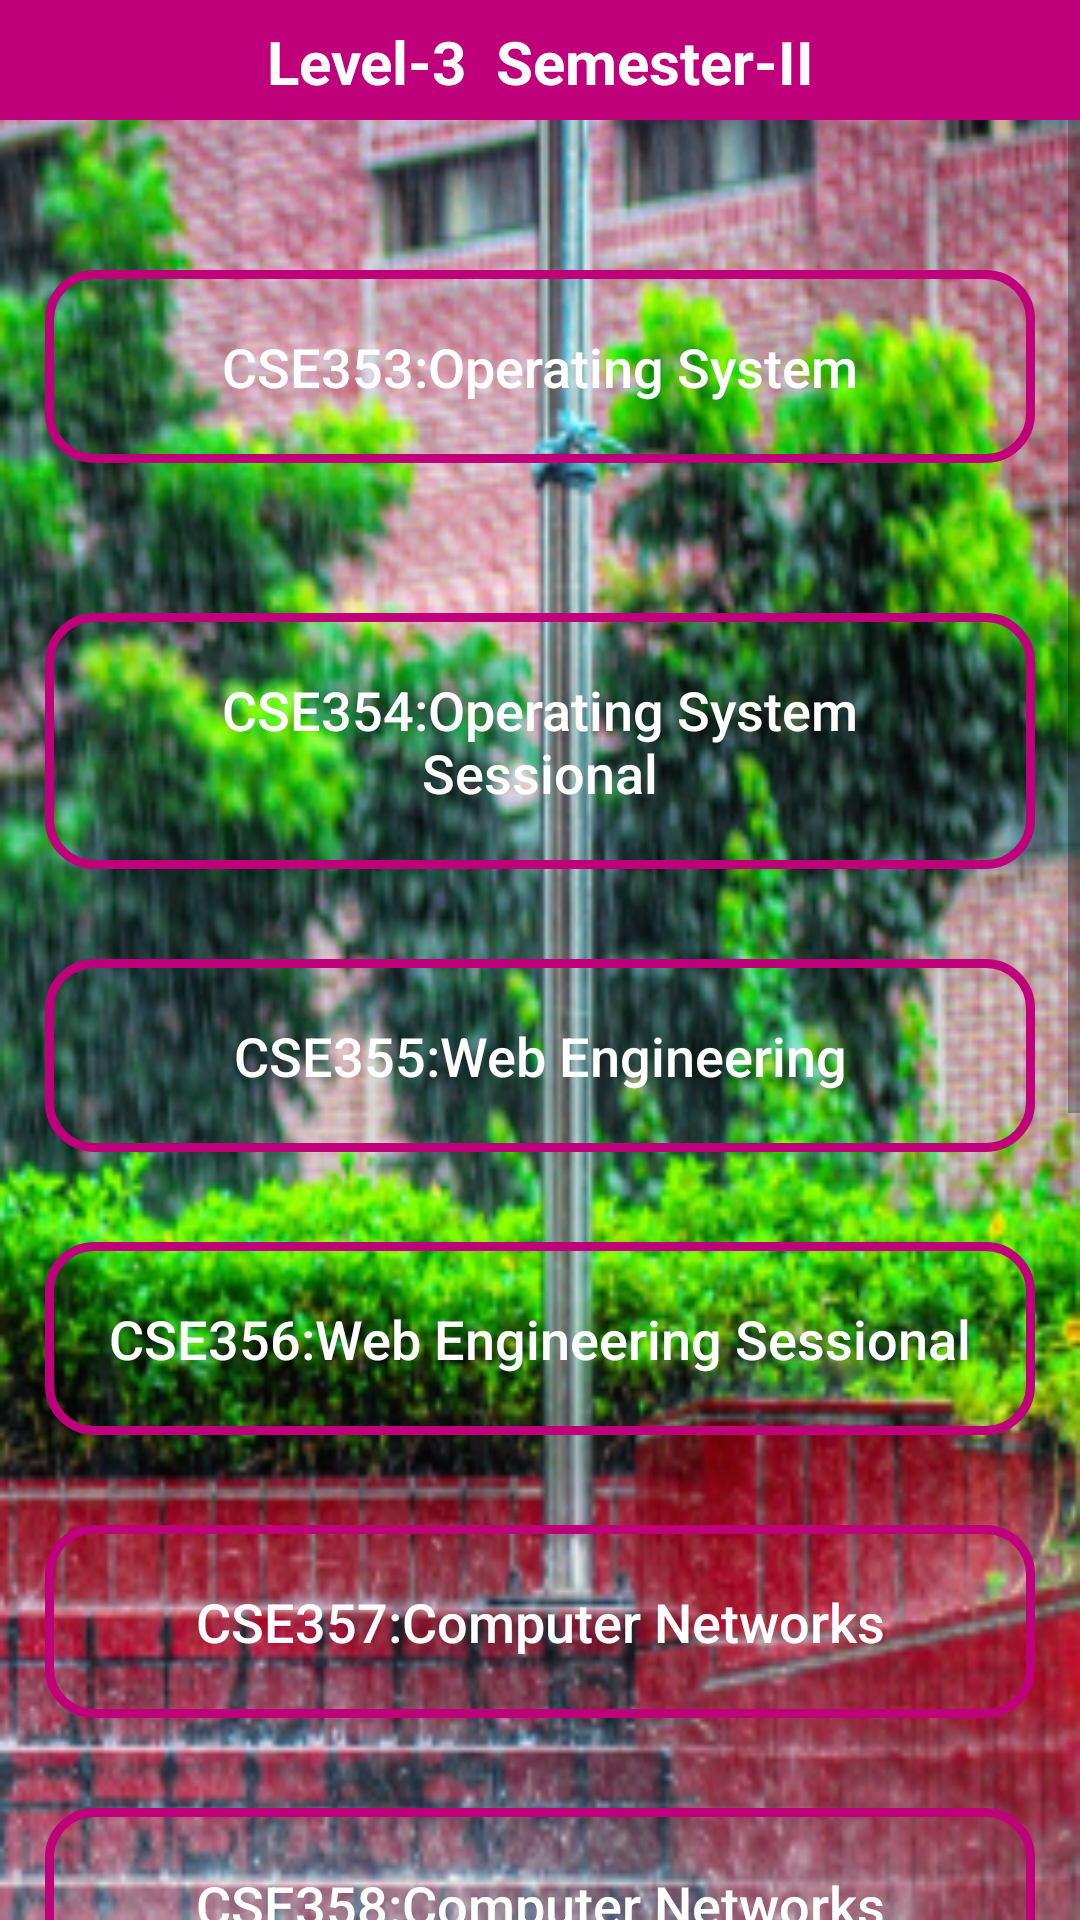

Android layout source for this screen:
<!-- AndroidManifest.xml: application theme AppTheme -->
<!-- res/layout/activity_level3_sem2.xml -->
<?xml version="1.0" encoding="utf-8"?>
<LinearLayout xmlns:android="http://schemas.android.com/apk/res/android"
    xmlns:app="http://schemas.android.com/apk/res-auto"
    xmlns:tools="http://schemas.android.com/tools"
    android:layout_width="match_parent"
    android:layout_height="match_parent"

    android:orientation="vertical"
    android:background="@drawable/adb3"
    tools:context=".Level3Sem2">

    <com.google.android.material.appbar.AppBarLayout
        android:id="@+id/app_bar_settings"
        android:layout_width="match_parent"
        android:layout_height="40dp"
        android:background="@color/colorPrimary"
        >

        <TextView
            android:layout_width="match_parent"
            android:layout_height="wrap_content"
            android:text="Level-3  Semester-II"
            android:textAlignment="center"
            android:paddingTop="7dp"
            android:textSize="20sp"
            android:textStyle="bold"
            android:layout_marginTop="0dp"
            android:textColor="@android:color/white"

            />

    </com.google.android.material.appbar.AppBarLayout>

<ScrollView
    android:layout_width="match_parent"
    android:layout_height="match_parent">

    <LinearLayout
        android:layout_width="match_parent"
        android:layout_height="match_parent"
        android:orientation="vertical"
        android:paddingBottom="20dp">

        <Button
            android:id="@+id/cse353"
            android:layout_width="match_parent"
            android:layout_height="wrap_content"
            android:layout_marginLeft="15dp"
            android:layout_marginRight="15dp"
            android:layout_marginTop="50dp"
            android:background="@drawable/input_design"
            android:padding="20dp"
            android:text="CSE353:Operating System"
            android:textAllCaps="false"
            android:textColor="@android:color/white"
            android:textSize="18sp"  />


        <Button
            android:id="@+id/cse354"
            android:layout_width="match_parent"
            android:layout_height="wrap_content"
            android:layout_marginLeft="15dp"
            android:layout_marginRight="15dp"
            android:layout_marginTop="50dp"
            android:background="@drawable/input_design"
            android:padding="20dp"
            android:text="CSE354:Operating System Sessional"
            android:textAllCaps="false"
            android:textColor="@android:color/white"
            android:textSize="18sp"  />

        <Button
            android:id="@+id/cse355"
            android:layout_width="match_parent"
            android:layout_height="wrap_content"
            android:layout_marginLeft="15dp"
            android:layout_marginRight="15dp"
            android:layout_marginTop="30dp"
            android:background="@drawable/input_design"
            android:padding="20dp"
            android:text="CSE355:Web Engineering"
            android:textAllCaps="false"
            android:textColor="@android:color/white"
            android:textSize="18sp"  />

        <Button
            android:id="@+id/cse356"
            android:layout_width="match_parent"
            android:layout_height="wrap_content"
            android:layout_marginLeft="15dp"
            android:layout_marginRight="15dp"
            android:layout_marginTop="30dp"
            android:background="@drawable/input_design"
            android:padding="20dp"
            android:text="CSE356:Web Engineering Sessional"
            android:textAllCaps="false"
            android:textColor="@android:color/white"
            android:textSize="18sp"  />


        <Button
            android:id="@+id/cse357"
            android:layout_width="match_parent"
            android:layout_height="wrap_content"
            android:layout_marginLeft="15dp"
            android:layout_marginRight="15dp"
            android:layout_marginTop="30dp"
            android:background="@drawable/input_design"
            android:padding="20dp"
            android:text="CSE357:Computer Networks"
            android:textAllCaps="false"
            android:textColor="@android:color/white"
            android:textSize="18sp"  />

        <Button
            android:id="@+id/cse358"
            android:layout_width="match_parent"
            android:layout_height="wrap_content"
            android:layout_marginLeft="15dp"
            android:layout_marginRight="15dp"
            android:layout_marginTop="30dp"
            android:background="@drawable/input_design"
            android:padding="20dp"
            android:text="CSE358:Computer Networks Sessional"
            android:textAllCaps="false"
            android:textColor="@android:color/white"
            android:textSize="18sp"  />

        <Button
            android:id="@+id/cse359"
            android:layout_width="match_parent"
            android:layout_height="wrap_content"
            android:layout_marginLeft="15dp"
            android:layout_marginRight="15dp"
            android:layout_marginTop="30dp"
            android:background="@drawable/input_design"
            android:padding="20dp"
            android:text="CSE359:Compiler Design"
            android:textAllCaps="false"
            android:textColor="@android:color/white"
            android:textSize="18sp"  />


        <Button
            android:id="@+id/cse360"
            android:layout_width="match_parent"
            android:layout_height="wrap_content"
            android:layout_marginLeft="15dp"
            android:layout_marginRight="15dp"
            android:layout_marginTop="30dp"
            android:background="@drawable/input_design"
            android:padding="20dp"
            android:text="CSE360:Compiler Design Sessional"
            android:textAllCaps="false"
            android:textColor="@android:color/white"
            android:textSize="18sp"  />

        <Button
            android:id="@+id/cse361"
            android:layout_width="match_parent"
            android:layout_height="wrap_content"
            android:layout_marginLeft="15dp"
            android:layout_marginRight="15dp"
            android:layout_marginTop="30dp"
            android:background="@drawable/input_design"
            android:padding="20dp"
            android:text="CSE361:Mathematical analysis for Computer Science"
            android:textAllCaps="false"
            android:textColor="@android:color/white"
            android:textSize="18sp"  />



        <Button
            android:id="@+id/cse352"
            android:layout_width="match_parent"
            android:layout_height="wrap_content"
            android:layout_marginLeft="15dp"
            android:layout_marginRight="15dp"
            android:layout_marginTop="30dp"
            android:background="@drawable/input_design"
            android:padding="20dp"
            android:text="CSE352:Web and Mobile Application Development Sessional"
            android:textAllCaps="false"
            android:textColor="@android:color/white"
            android:textSize="18sp"  />



    </LinearLayout>
</ScrollView>



</LinearLayout>
<!-- resources referenced by this layout -->
<resources>
  <color name="colorPrimary">#BF007A</color>
  <!-- drawable adb3: png bitmap (drawable, 236530 bytes) -->
  <!-- drawable input_design (drawable) -->
  <?xml version="1.0" encoding="utf-8"?>
  <shape xmlns:android="http://schemas.android.com/apk/res/android">
  
      <stroke
          android:color="@color/colorPrimary"
          android:width="3dp"
          ></stroke>
  
      <corners
          android:radius="15dp"
          ></corners>
  
  </shape>
  <style name="AppTheme" parent="Theme.AppCompat.Light.NoActionBar">
          
          <item name="colorPrimary">@color/colorPrimary</item>
          <item name="colorPrimaryDark">@color/colorPrimaryDark</item>
          <item name="colorAccent">@color/colorAccent</item>
          <item name="android:windowAnimationStyle">@style/DialogAnimation</item> 
      </style>
  <color name="colorPrimaryDark">#BF007A</color>
  <color name="colorAccent">#FF4081</color>
  <style name="DialogAnimation">
          <item name="android:windowEnterAnimation">@android:anim/fade_in</item>
          <item name="android:windowExitAnimation">@android:anim/fade_out</item>
      </style>
</resources>
